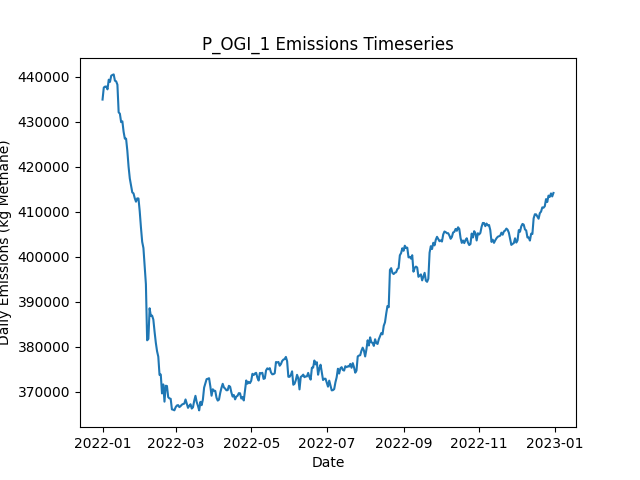

Source data for this figure (header and first rows):
Date, Daily Emissions (Kg Methane), Daily Mitigable Emissions (Kg Methane), Daily Non-Mitigable Emissions (Kg Methan…, Daily Cost ($), Active Leaks, New Leaks, Leaks Repaired, Leaks Naturally Repaired, Leaks Tagged, Daily Repair Cost ($), Daily Natural Repair Cost ($), OGI Deployment Cost ($), OGI Sites flagged for Follow-Up, OGI Leaks tagged for repair, OGI Sites Visited, OGI Travel Time (Minutes), OGI Survey Time (Minutes)
2022-01-01, 434888, 113930, 320959, 2876, 3750, 3767, 0, 10, 46, 0.00000, 2000, 2876, , 46, 3, 180, 300
2022-01-02, 437553, 114210, 323343, 2876, 3747, 8, 0, 10, 83, 0.00000, 2000, 2876, , 83, 3, 180, 360
2022-01-03, 437765, 114041, 323724, 2876, 3742, 6, 0, 8, 63, 0.00000, 1600, 2876, , 63, 3, 180, 300
2022-01-04, 437786, 113976, 323810, 2876, 3742, 10, 0, 8, 77, 0.00000, 1600, 2876, , 77, 3, 180, 360
2022-01-05, 437156, 114210, 322946, 2876, 3742, 11, 0, 9, 39, 0.00000, 1800, 2876, , 39, 3, 180, 300
2022-01-06, 439304, 114631, 324674, 2876, 3748, 14, 0, 7, 68, 0.00000, 1400, 2876, , 68, 3, 180, 360
2022-01-07, 438813, 114537, 324276, 2876, 3746, 9, 0, 7, 49, 0.00000, 1400, 2876, , 49, 3, 180, 300
2022-01-08, 440184, 113108, 327076, 2876, 3750, 13, 0, 7, 73, 0.00000, 1400, 2876, , 73, 3, 180, 360
2022-01-09, 440357, 114266, 326091, 2876, 3743, 5, 0, 7, 45, 0.00000, 1400, 2876, , 45, 3, 180, 300
2022-01-10, 440476, 114316, 326160, 2876, 3746, 10, 0, 6, 75, 0.00000, 1200, 2876, , 75, 3, 180, 360
2022-01-11, 439076, 113676, 325400, 2876, 3742, 6, 0, 7, 51, 0.00000, 1400, 2876, , 51, 3, 180, 300
2022-01-12, 438935, 112861, 326074, 2876, 3742, 11, 0, 8, 86, 0.00000, 1600, 2876, , 86, 3, 180, 360
2022-01-13, 438194, 112985, 325210, 2876, 3749, 17, 0, 5, 46, 0.00000, 1000, 2876, , 46, 3, 180, 300
2022-01-14, 432060, 106349, 325711, 2876, 3749, 11, 0, 10, 67, 0.00000, 2000, 2876, , 67, 3, 180, 360
2022-01-15, 431751, 106421, 325331, 2876, 3747, 10, 0, 8, 51, 0.00000, 1600, 2876, , 51, 3, 180, 300
2022-01-16, 429881, 106088, 323793, 10276, 3716, 14, 37, 3, 75, 7400, 600, 2876, , 75, 3, 180, 360
2022-01-17, 430059, 104659, 325400, 17876, 3642, 12, 75, 8, 56, 15000, 1600, 2876, , 56, 3, 180, 300
2022-01-18, 427740, 102132, 325607, 14476, 3587, 12, 58, 8, 72, 11600, 1600, 2876, , 72, 3, 180, 360
2022-01-19, 426206, 99838, 326367, 15876, 3533, 17, 65, 4, 49, 13000, 800, 2876, , 49, 3, 180, 300
2022-01-20, 426209, 98874, 327335, 9076, 3508, 9, 31, 3, 68, 6200, 600, 2876, , 68, 3, 180, 360
2022-01-21, 423547, 96109, 327439, 14876, 3452, 10, 60, 4, 54, 12000, 800, 2876, , 54, 3, 180, 300
2022-01-22, 420016, 92681, 327335, 11276, 3415, 9, 42, 3, 80, 8400, 600, 2876, , 80, 3, 180, 360
2022-01-23, 417367, 89548, 327819, 15676, 3360, 13, 64, 2, 44, 12800, 400, 2876, , 44, 3, 180, 300
2022-01-24, 415873, 89126, 326748, 10876, 3327, 12, 40, 3, 72, 8000, 600, 2876, , 72, 3, 180, 360
2022-01-25, 414281, 86670, 327612, 16476, 3261, 9, 68, 5, 52, 13600, 1000, 2876, , 52, 3, 180, 300
2022-01-26, 414057, 86325, 327732, 11276, 3226, 12, 42, 2, 67, 8400, 400, 2876, , 67, 3, 180, 360
2022-01-27, 412988, 84288, 328700, 18476, 3154, 11, 78, 3, 47, 15600, 600, 2876, , 47, 3, 180, 300
2022-01-28, 412214, 83600, 328614, 11276, 3107, 3, 42, 7, 61, 8400, 1400, 2876, , 61, 3, 180, 360
2022-01-29, 412948, 82710, 330238, 13476, 3069, 18, 53, 1, 58, 10600, 200, 2876, , 58, 3, 180, 300
2022-01-30, 412932, 82020, 330912, 12076, 3029, 11, 46, 4, 66, 9200, 800, 2876, , 66, 3, 180, 360
2022-01-31, 410118, 80554, 329564, 15676, 2966, 9, 64, 4, 50, 12800, 800, 2876, , 50, 3, 180, 300
2022-02-01, 406493, 77879, 328614, 12676, 2921, 10, 49, 3, 74, 9800, 600, 2876, , 74, 3, 180, 360
2022-02-02, 403300, 73166, 330134, 15876, 2865, 14, 65, 2, 59, 13000, 400, 2876, , 59, 3, 180, 300
2022-02-03, 401932, 71746, 330186, 11276, 2828, 11, 42, 3, 83, 8400, 600, 2876, , 83, 3, 180, 360
2022-02-04, 398073, 67886, 330186, 14676, 2773, 7, 59, 1, 57, 11800, 200, 2876, , 57, 3, 180, 300
2022-02-05, 393902, 65340, 328562, 12476, 2729, 10, 48, 2, 86, 9600, 400, 2876, , 86, 3, 180, 360
2022-02-06, 381437, 52201, 329236, 16276, 2669, 10, 67, 1, 43, 13400, 200, 2876, , 43, 3, 180, 300
2022-02-07, 381752, 51963, 329789, 10476, 2631, 6, 38, 2, 60, 7600, 400, 2876, , 60, 3, 180, 360
2022-02-08, 388549, 59641, 328908, 15476, 2570, 8, 63, 3, 50, 12600, 600, 2876, , 50, 3, 180, 300
2022-02-09, 386814, 58477, 328337, 12076, 2526, 6, 46, 3, 73, 9200, 600, 2876, , 73, 3, 180, 360
2022-02-10, 386927, 56879, 330048, 11800, 2471, 10, 59, 3, 0, 11800, 600, 0.00000, , 0, 0, 0, 0
2022-02-11, 386047, 55705, 330342, 7600, 2439, 10, 38, 1, 0, 7600, 200, 0.00000, , 0, 0, 0, 0
2022-02-12, 383344, 52709, 330636, 10000, 2392, 8, 50, 2, 0, 10000, 400, 0.00000, , 0, 0, 0, 0
2022-02-13, 380914, 50295, 330618, 10400, 2352, 14, 52, 0, 0, 10400, 0.00000, 0.00000, , 0, 0, 0, 0
2022-02-14, 379017, 49055, 329962, 10600, 2301, 9, 53, 3, 0, 10600, 600, 0.00000, , 0, 0, 0, 0
2022-02-15, 377803, 48238, 329564, 8600, 2260, 7, 43, 1, 0, 8600, 200, 0.00000, , 0, 0, 0, 0
2022-02-16, 373750, 46692, 327059, 11600, 2203, 7, 58, 0, 0, 11600, 0.00000, 0.00000, , 0, 0, 0, 0
2022-02-17, 373854, 45810, 328044, 10800, 2157, 14, 54, 3, 0, 10800, 600, 0.00000, , 0, 0, 0, 0
2022-02-18, 369646, 40358, 329288, 13800, 2091, 6, 69, 2, 0, 13800, 400, 0.00000, , 0, 0, 0, 0
2022-02-19, 371643, 39486, 332156, 10200, 2052, 15, 51, 2, 0, 10200, 400, 0.00000, , 0, 0, 0, 0
2022-02-20, 367814, 35485, 332329, 15200, 1986, 11, 76, 1, 0, 15200, 200, 0.00000, , 0, 0, 0, 0
2022-02-21, 371348, 38916, 332433, 8600, 1946, 12, 43, 4, 0, 8600, 800, 0.00000, , 0, 0, 0, 0
2022-02-22, 371288, 38078, 333210, 10600, 1898, 7, 53, 1, 0, 10600, 200, 0.00000, , 0, 0, 0, 0
2022-02-23, 368817, 35987, 332830, 9000, 1857, 12, 45, 2, 0, 9000, 400, 0.00000, , 0, 0, 0, 0
2022-02-24, 368536, 34254, 334282, 12200, 1808, 14, 61, 2, 0, 12200, 400, 0.00000, , 0, 0, 0, 0
2022-02-25, 368456, 34278, 334178, 0.00000, 1810, 7, 0, 3, 0, 0.00000, 600, 0.00000, , 0, 0, 0, 0
2022-02-26, 366100, 32129, 333971, 0.00000, 1810, 8, 0, 4, 0, 0.00000, 800, 0.00000, , 0, 0, 0, 0
2022-02-27, 366027, 32316, 333711, 0.00000, 1817, 11, 0, 0, 0, 0.00000, 0.00000, 0.00000, , 0, 0, 0, 0
2022-02-28, 365891, 32767, 333124, 0.00000, 1828, 14, 0, 0, 0, 0.00000, 0.00000, 0.00000, , 0, 0, 0, 0
2022-03-01, 366576, 32778, 333798, 0.00000, 1831, 7, 0, 2, 0, 0.00000, 400, 0.00000, , 0, 0, 0, 0
... 305 more rows
